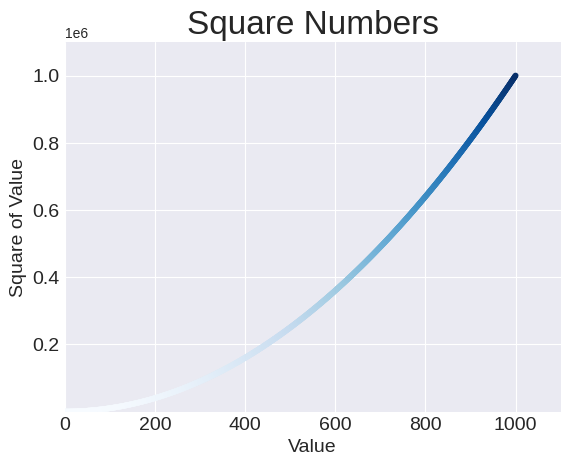

Source code (Python):
import matplotlib.pyplot as plt

x_values = range(1, 1001)
y_values = [x**2 for x in x_values]

plt.style.use('seaborn-v0_8-darkgrid')
fig, ax = plt.subplots()
ax.scatter(x_values, y_values, c=y_values, cmap=plt.cm.Blues, s=10)

# Set chart title and label axes.
ax.set_title("Square Numbers", fontsize=24)
ax.set_xlabel("Value", fontsize=14)
ax.set_ylabel("Square of Value", fontsize=14)

# Set the range for each axis.
ax.axis([0, 1100, 10, 1100000])

# set size of tick labels.
ax.tick_params(axis='both', which='major', labelsize=14)

plt.show()
